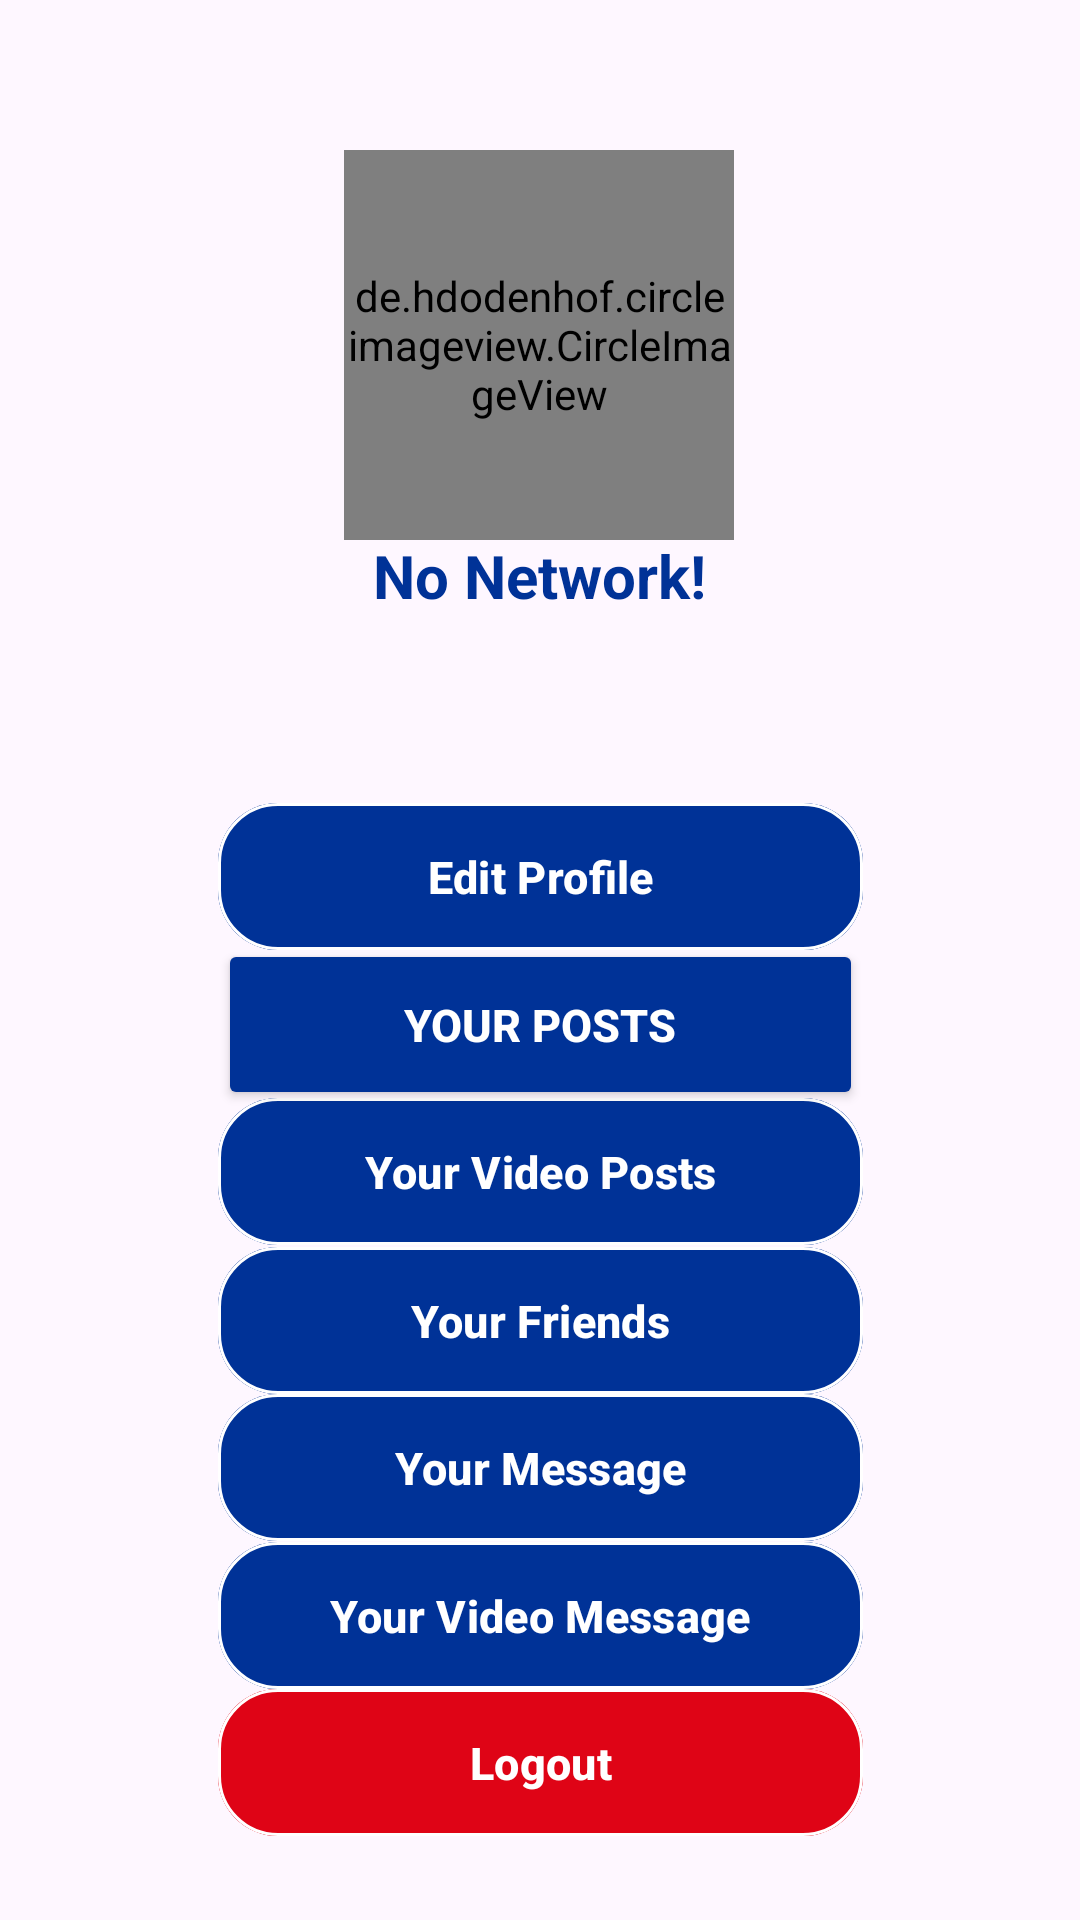

Reconstruct the res/layout file that produces this screen, plus the resources it refers to.
<!-- AndroidManifest.xml: application theme Theme.Material3.Light.NoActionBar -->
<!-- res/layout/fragment3_layout.xml -->
<?xml version="1.0" encoding="utf-8"?>
<androidx.constraintlayout.widget.ConstraintLayout
    xmlns:android="http://schemas.android.com/apk/res/android"
    xmlns:tools="http://schemas.android.com/tools"
    android:layout_width="match_parent"
    android:layout_height="match_parent"
    xmlns:app="http://schemas.android.com/apk/res-auto"
    tools:context=".MainActivity"
    android:backgroundTint="@color/white"
    >

    <Button
        android:id="@+id/button5"
        android:layout_width="215dp"
        android:layout_height="57dp"
        android:layout_alignParentStart="true"
        android:layout_alignParentTop="true"
        android:layout_alignParentEnd="true"
        android:layout_alignParentBottom="true"
        android:backgroundTint="@color/blue_logo"
        android:text="Your Posts"
        android:textColor="@color/white"
        android:textSize="15sp"

        android:textStyle="bold"
        app:cornerRadius="20dp"
        app:layout_constraintBottom_toBottomOf="parent"
        app:layout_constraintEnd_toEndOf="parent"
        app:layout_constraintStart_toStartOf="parent"
        app:layout_constraintTop_toTopOf="parent"
        app:layout_constraintVertical_bias="0.537"
        app:strokeColor="@color/white"
        app:strokeWidth="1dp" />

    <com.google.android.material.button.MaterialButton
        android:id="@+id/button6"
        android:layout_width="215dp"

        android:layout_height="57dp"
        android:layout_alignParentStart="true"
        android:layout_alignParentTop="true"
        android:layout_alignParentEnd="true"
        android:layout_alignParentBottom="true"
        android:backgroundTint="@color/blue_logo"
        android:text="Your Video Posts"
        android:textColor="@color/white"
        android:textSize="15sp"

        android:textStyle="bold"
        app:cornerRadius="20dp"
        app:layout_constraintBottom_toBottomOf="parent"
        app:layout_constraintEnd_toEndOf="parent"
        app:layout_constraintStart_toStartOf="parent"
        app:layout_constraintTop_toTopOf="parent"
        app:layout_constraintVertical_bias="0.621"
        app:strokeColor="@color/white"
        app:strokeWidth="1dp" />

    <com.google.android.material.button.MaterialButton
        android:id="@+id/button7"
        android:layout_width="215dp"
        android:layout_height="57dp"
        android:layout_alignParentStart="true"
        android:layout_alignParentTop="true"
        android:layout_alignParentEnd="true"
        android:layout_alignParentBottom="true"
        android:backgroundTint="@color/blue_logo"
        android:text="Your Friends"
        android:textColor="@color/white"
        android:textSize="15sp"

        android:textStyle="bold"
        app:cornerRadius="20dp"
        app:layout_constraintBottom_toBottomOf="parent"
        app:layout_constraintEnd_toEndOf="parent"
        app:layout_constraintStart_toStartOf="parent"
        app:layout_constraintTop_toTopOf="parent"
        app:layout_constraintVertical_bias="0.706"
        app:strokeColor="@color/white"
        app:strokeWidth="1dp" />

    <com.google.android.material.button.MaterialButton
        android:id="@+id/button8"
        android:layout_width="215dp"
        android:layout_height="57dp"
        android:layout_alignParentStart="true"
        android:layout_alignParentTop="true"
        android:layout_alignParentEnd="true"
        android:layout_alignParentBottom="true"
        android:backgroundTint="@color/blue_logo"
        android:text="Your Message"
        android:textColor="@color/white"
        android:textSize="15sp"

        android:textStyle="bold"
        app:cornerRadius="20dp"
        app:layout_constraintBottom_toBottomOf="parent"
        app:layout_constraintEnd_toEndOf="parent"
        app:layout_constraintStart_toStartOf="parent"

        app:layout_constraintTop_toTopOf="parent"
        app:layout_constraintVertical_bias="0.79"
        app:strokeColor="@color/white"
        app:strokeWidth="1dp" />

    <com.google.android.material.button.MaterialButton
        android:id="@+id/button9"
        android:layout_width="215dp"
        android:layout_height="57dp"
        android:layout_alignParentStart="true"
        android:layout_alignParentTop="true"
        android:layout_alignParentEnd="true"
        android:layout_alignParentBottom="true"
        android:backgroundTint="@color/blue_logo"
        android:text="Your Video Message"
        android:textColor="@color/white"
        android:textSize="15sp"

        android:textStyle="bold"
        app:cornerRadius="20dp"
        app:layout_constraintBottom_toBottomOf="parent"
        app:layout_constraintEnd_toEndOf="parent"
        app:layout_constraintStart_toStartOf="parent"
        app:layout_constraintTop_toTopOf="parent"
        app:layout_constraintVertical_bias="0.875"
        app:strokeColor="@color/white"
        app:strokeWidth="1dp" />

    <com.google.android.material.button.MaterialButton
        android:id="@+id/button10"
        android:layout_width="215dp"
        android:layout_height="57dp"
        android:layout_alignParentStart="true"
        android:layout_alignParentTop="true"
        android:layout_alignParentEnd="true"
        android:layout_alignParentBottom="true"
        android:backgroundTint="@color/red"
        android:text="Logout"
        android:textColor="@color/white"
        android:textSize="15sp"

        android:textStyle="bold"
        app:cornerRadius="20dp"
        app:layout_constraintBottom_toBottomOf="parent"
        app:layout_constraintEnd_toEndOf="parent"
        app:layout_constraintStart_toStartOf="parent"
        app:layout_constraintTop_toTopOf="parent"
        app:layout_constraintVertical_bias="0.959"
        app:strokeColor="@color/white"
        app:strokeWidth="1dp" />

    <com.google.android.material.button.MaterialButton
        android:id="@+id/button11"
        android:layout_width="215dp"
        android:layout_height="57dp"
        android:layout_alignParentStart="true"
        android:layout_alignParentTop="true"
        android:layout_alignParentEnd="true"
        android:layout_alignParentBottom="true"
        android:backgroundTint="@color/blue_logo"
        android:text="Edit Profile"

        android:textColor="@color/white"
        android:textSize="15sp"
        android:textStyle="bold"
        app:cornerRadius="20dp"
        app:layout_constraintBottom_toBottomOf="parent"
        app:layout_constraintEnd_toEndOf="parent"
        app:layout_constraintStart_toStartOf="parent"
        app:layout_constraintTop_toTopOf="parent"
        app:layout_constraintVertical_bias="0.452"
        app:strokeColor="@color/white"
        app:strokeWidth="1dp" />

    <de.hdodenhof.circleimageview.CircleImageView
        android:id="@+id/slidephoto"
        android:layout_width="130dp"
        android:layout_height="130dp"
        android:layout_alignParentStart="true"
        android:layout_alignParentTop="true"
        android:layout_alignParentEnd="true"
        android:layout_alignParentBottom="true"
        android:layout_gravity="center"
        android:background="@drawable/profile"
        app:layout_constraintBottom_toBottomOf="parent"
        app:layout_constraintEnd_toEndOf="parent"
        app:layout_constraintHorizontal_bias="0.498"
        app:layout_constraintStart_toStartOf="parent"
        app:layout_constraintTop_toTopOf="parent"
        app:layout_constraintVertical_bias="0.098" />
    <TextView
        android:id="@+id/textView"
        android:layout_width="120dp"
        android:layout_height="29dp"
        android:layout_alignParentStart="true"
        android:layout_alignParentTop="true"
        android:layout_alignParentEnd="true"
        android:layout_alignParentBottom="true"
        android:gravity="center"
        android:text="No Network!"
        android:textColor="@color/blue_logo"
        android:textSize="20sp"
        android:textStyle="bold"
        app:layout_constraintBottom_toBottomOf="parent"
        app:layout_constraintEnd_toEndOf="parent"
        app:layout_constraintHorizontal_bias="0.498"
        app:layout_constraintStart_toStartOf="parent"
        app:layout_constraintTop_toTopOf="parent"
        app:layout_constraintVertical_bias="0.29" />
</androidx.constraintlayout.widget.ConstraintLayout>
<!-- resources referenced by this layout -->
<resources>
  <color name="blue_logo">#003297</color>
  <color name="red">#DF0416</color>
  <color name="white">#FFFFFFFF</color>
  <!-- drawable profile: png bitmap (drawable, 4413 bytes) -->
</resources>
